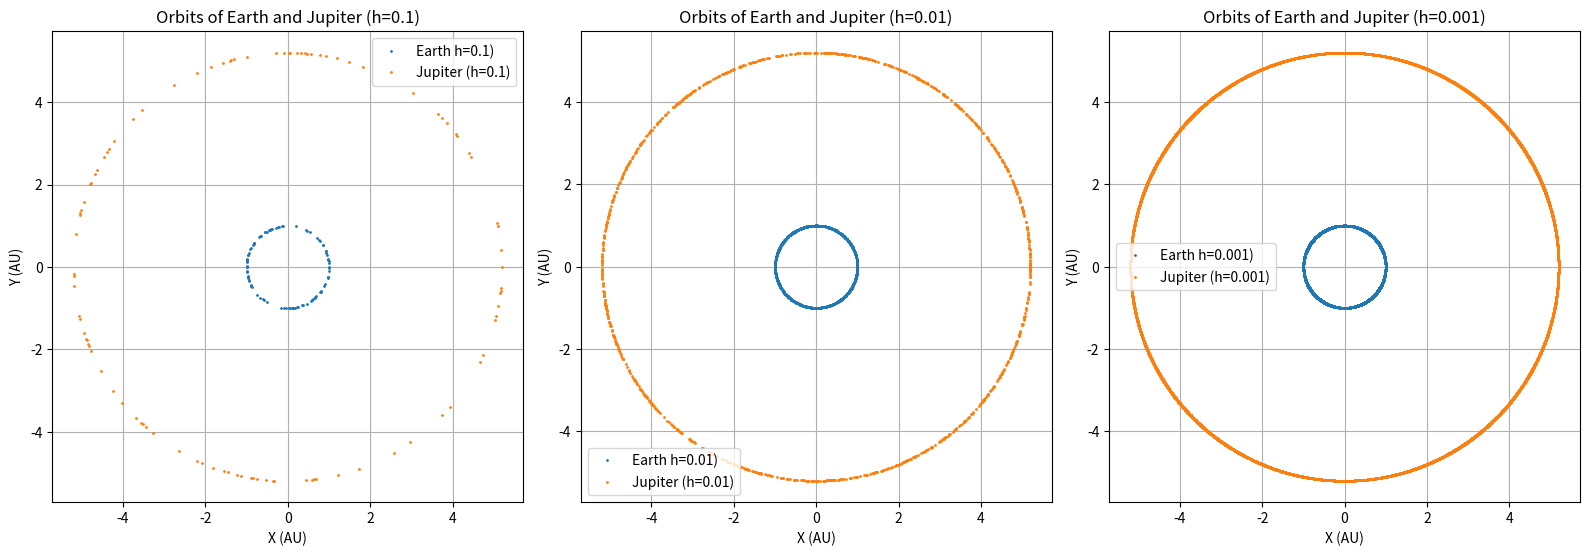

This figure's Python source:
import numpy as np
import matplotlib.pyplot as plt

# Constants
G = 6.67430e-11 # gravitational constant in m^3/kg/s^2
M_sun = 1.989e30 # mass of the sun in kg
M_earth = 5.972e24 # mass of Earth in kg
M_jupiter = 1.898e27 # mass of Jupiter in kg
AU = 1 # 1 astronomical unit in meters
r_earth = 1.0 # initial distance of Earth from the sun in AU
r_jupiter = 5.2 # distance of Jupiter from the sun in AU

# Runge-Kutta 2nd order method
def RungeKutta(h, steps, theta_earth, theta_jupiter, r_earth, r_jupiter, v_earth, v_jupiter):
	earth_x = []
	earth_y = []
	jupiter_x = []
	jupiter_y = []
	
	for i in range(steps):
		# Calculating positions in AU
		x_earth = r_earth * np.cos(theta_earth)
		y_earth = r_earth * np.sin(theta_earth)
		x_jupiter = r_jupiter * np.cos(theta_jupiter)
		y_jupiter = r_jupiter * np.sin(theta_jupiter)
		
		earth_x.append(x_earth)
		earth_y.append(y_earth)
		jupiter_x.append(x_jupiter)
		jupiter_y.append(y_jupiter)
		
		# Calculating distances in AU
		rEJ = np.sqrt((x_earth - x_jupiter) ** 2 + (y_earth - y_jupiter) ** 2)
		
		# Calculating accelerations
		acc_earth_sun = G * M_sun / (r_earth ** 2)
		acc_jupiter_sun = G * M_sun / (r_jupiter ** 2)
		acc_earth_jupiter = G * M_jupiter / (rEJ ** 2)
		acc_jupiter_earth = acc_earth_jupiter
		
		# Total accelerations in x and y directions
		acc_x_earth = -acc_earth_sun * np.cos(theta_earth) + acc_earth_jupiter * np.cos(theta_jupiter)
		acc_y_earth = -acc_earth_sun * np.sin(theta_earth) + acc_earth_jupiter * np.sin(theta_jupiter)
		acc_x_jupiter = -acc_jupiter_sun * np.cos(theta_jupiter) + acc_jupiter_earth * np.cos(theta_earth)
		acc_y_jupiter = -acc_jupiter_sun * np.sin(theta_jupiter) + acc_jupiter_earth * np.sin(theta_earth)

		# Runge-Kutta method
		k1_theta_earth = h * v_earth
		k1_v_earth = h * acc_x_earth
		k1_theta_jupiter = h * v_jupiter
		k1_v_jupiter = h * acc_x_jupiter
			
		k2_theta_earth = h * (v_earth + 0.5 * k1_v_earth)
		k2_v_earth = h * (acc_x_earth + 0.5 * k1_v_earth)
		k2_theta_jupiter = h * (v_jupiter + 0.5 * k1_v_jupiter)
		k2_v_jupiter = h * (acc_x_jupiter + 0.5 * k1_v_jupiter)
		
		theta_earth += k2_theta_earth
		v_earth += k2_v_earth
		theta_jupiter += k2_theta_jupiter
		v_jupiter += k2_v_jupiter
		
	return earth_x, earth_y, jupiter_x, jupiter_y

# Run simulation
time_steps = [0.1, 0.01, 0.001]
	 
fig, axs = plt.subplots(1, len(time_steps), figsize=(16, 6))

for i, h in enumerate(time_steps):
	steps = int(10 / h) # Calculate the number of steps for each time step
	v_earth = np.sqrt(G * M_sun / (r_earth * AU)) / 1000
	v_jupiter = np.sqrt(G * M_sun / (r_jupiter * AU)) / 1000
	theta_earth = 0.0
	theta_jupiter = 2 * np.pi
	
	earth_x_vals, earth_y_vals, jupiter_x_vals, jupiter_y_vals = RungeKutta(h, steps, theta_earth, theta_jupiter, r_earth, r_jupiter, v_earth, v_jupiter)
	axs[i].plot(earth_x_vals, earth_y_vals, 'o', markersize=1, label=f'Earth h={h})')
	axs[i].plot(jupiter_x_vals, jupiter_y_vals, 'o', markersize=1, label=f'Jupiter (h={h})')
	
	axs[i].set_xlabel('X (AU)')
	axs[i].set_ylabel('Y (AU)')
	axs[i].set_title(f'Orbits of Earth and Jupiter (h={h})')
	axs[i].legend()
	axs[i].grid()
	axs[i].set_aspect('equal', adjustable='box')
	
plt.tight_layout()
plt.show()
